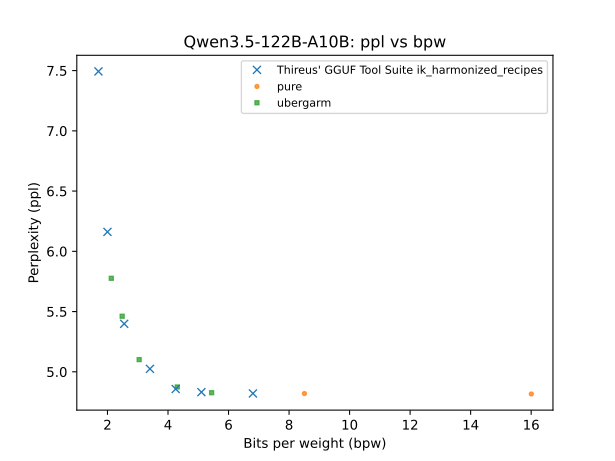

Data behind this chart, as committed beside it:
QTYPE, bpw, ppl
bf16, 16, 4.816
q8_0, 8.508, 4.82
iq6_k, 6.806, 4.82
iq5_k, 5.441, 4.826
q4_1, 5.103, 4.831
iq4_ks, 4.306, 4.874
iq4_ks, 4.254, 4.857
iq3_k, 3.403, 5.024
iq3_xxs, 3.047, 5.101
iq2_s, 2.552, 5.398
iq2_s, 2.485, 5.461
iq2_kt, 2.126, 5.776
iq2_xxs, 1.999, 6.161
iq1_m, 1.702, 7.493
